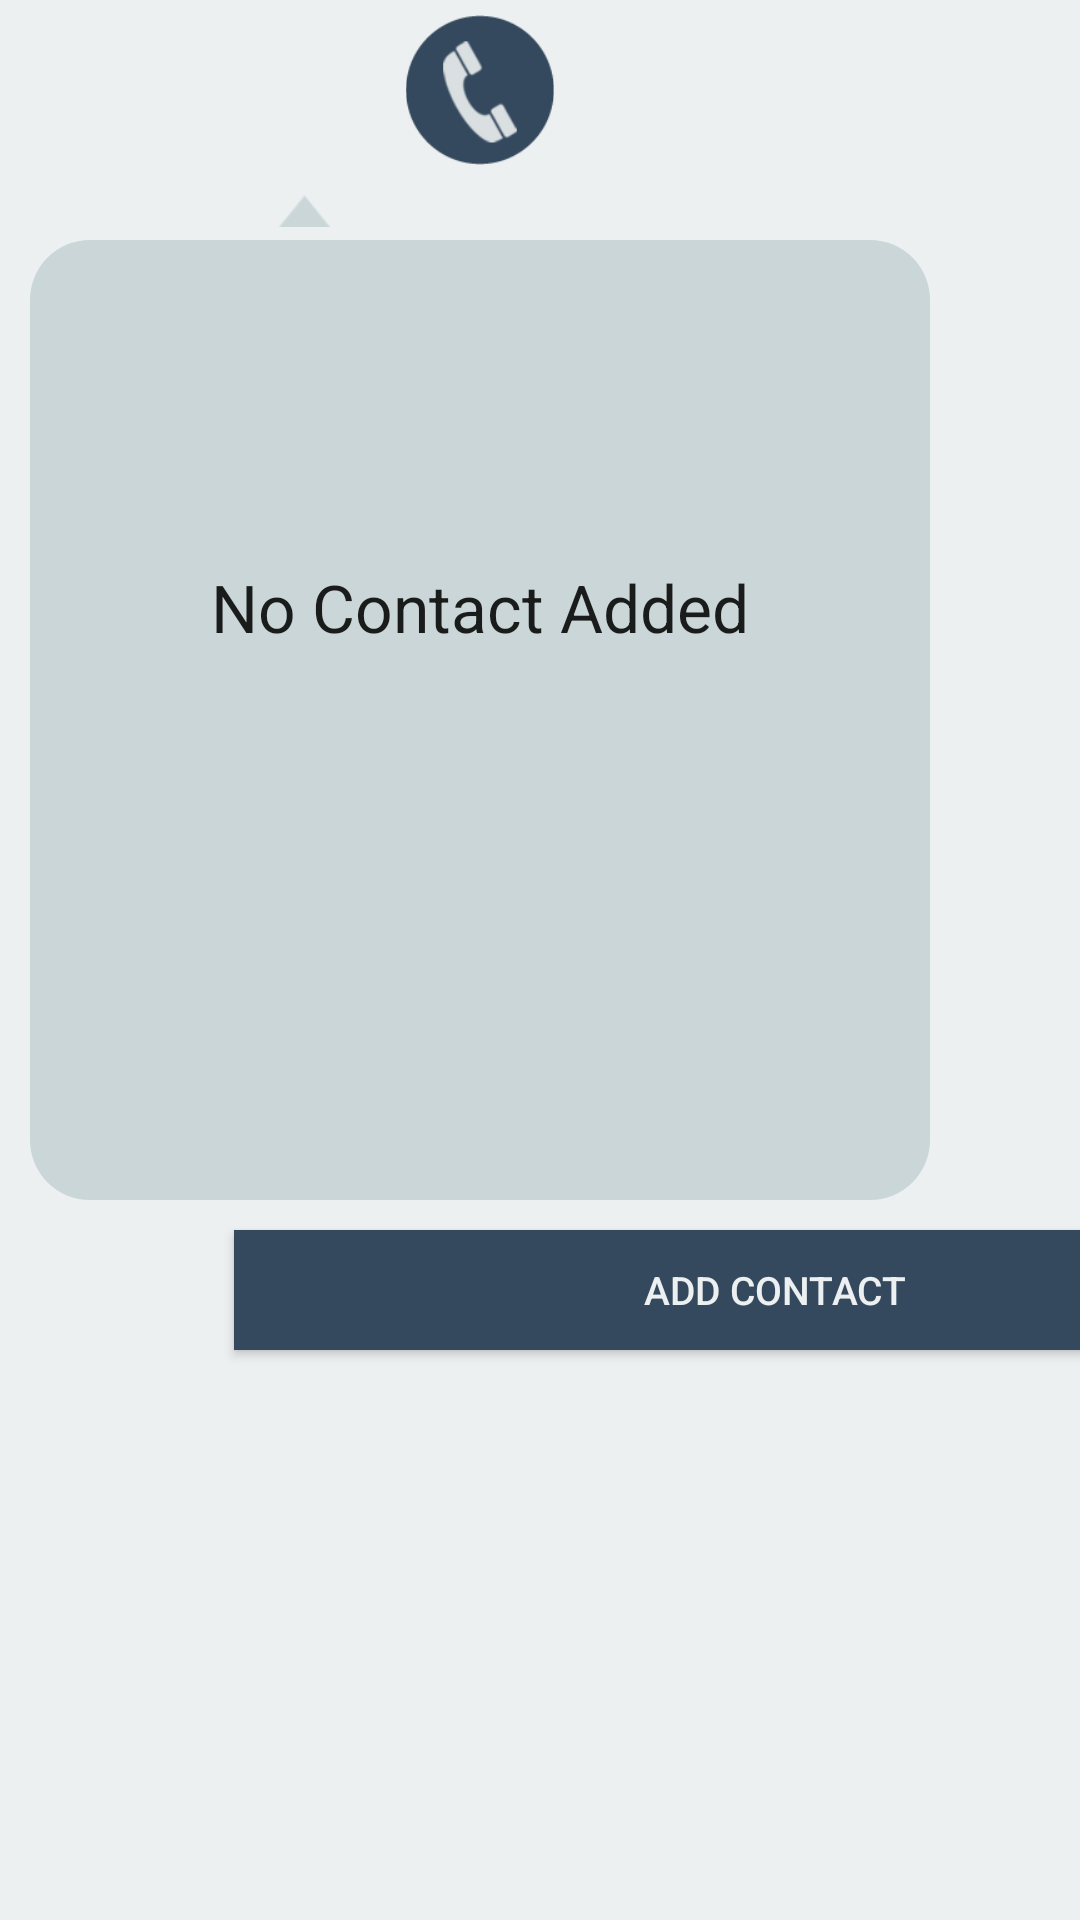

Android layout source for this screen:
<!-- AndroidManifest.xml: application theme AppTheme -->
<!-- res/layout/speed_dial.xml -->
<?xml version="1.0" encoding="utf-8"?>
<AbsoluteLayout xmlns:android="http://schemas.android.com/apk/res/android"
    android:id="@+id/AbsoluteLayout1"
    android:layout_width="fill_parent"
    android:layout_height="fill_parent"
    android:background="#ECF0F1" >
 <ImageView
        android:id="@+id/imageView1"
        android:layout_width="50dp"
        android:layout_height="50dp"
        android:layout_x="135dp"
        android:layout_y="5dp"
        android:src="@drawable/speeddial" />
 <ImageView
     android:id="@+id/imageView2"
     android:layout_width="wrap_content"
     android:layout_height="wrap_content"
     android:layout_x="93dp"
     android:layout_y="65dp"
     android:src="@drawable/arrow" />
    <ListView
        android:id="@+id/SpeedDialList"
        android:layout_width="300dp"
        android:layout_height="320dp"
        android:layout_x="10dp"
        android:layout_y="80dp"
        android:background="@drawable/rounded_corner" />

    <TextView
        android:id="@+id/empty"
        style="@android:style/TextAppearance.Large"
        android:layout_width="300dp"
        android:layout_height="385dp"
        android:layout_x="10dp"
        android:layout_y="10dp"
        android:gravity="center"
        android:text="No Contact Added" >
    </TextView>

    <Button
        android:id="@+id/btnAddContactSpeed"
        android:layout_width="fill_parent"
        android:layout_height="40dip"
        android:layout_x="78dp"
        android:layout_y="410dp"
        android:background="#34495E"
        android:text="Add Contact"
        android:textColor="#ECF0F1"
        android:textSize="13dp" />

</AbsoluteLayout>
<!-- resources referenced by this layout -->
<resources>
  <!-- drawable arrow: png bitmap (drawable-hdpi, 1660 bytes) -->
  <!-- drawable rounded_corner (drawable-hdpi) -->
  <?xml version="1.0" encoding="utf-8"?>
  <shape xmlns:android="http://schemas.android.com/apk/res/android"
      android:shape="rectangle"
       >
      
      <solid
          android:color="#CBD6D8" >
      </solid>
   
      
     
   
      
      <padding
          android:left="4dp"
          android:top="4dp"
          android:right="4dp"
          android:bottom="4dp"    >
      </padding>
   
      
      <corners
          android:radius="20dp"   >
      </corners>
  
  </shape>
  <!-- drawable speeddial: png bitmap (drawable-hdpi, 66108 bytes) -->
  <style name="AppTheme" parent="AppBaseTheme">
          
      </style>
  <style name="AppBaseTheme" parent="Theme.AppCompat.Light">
          
      </style>
</resources>
